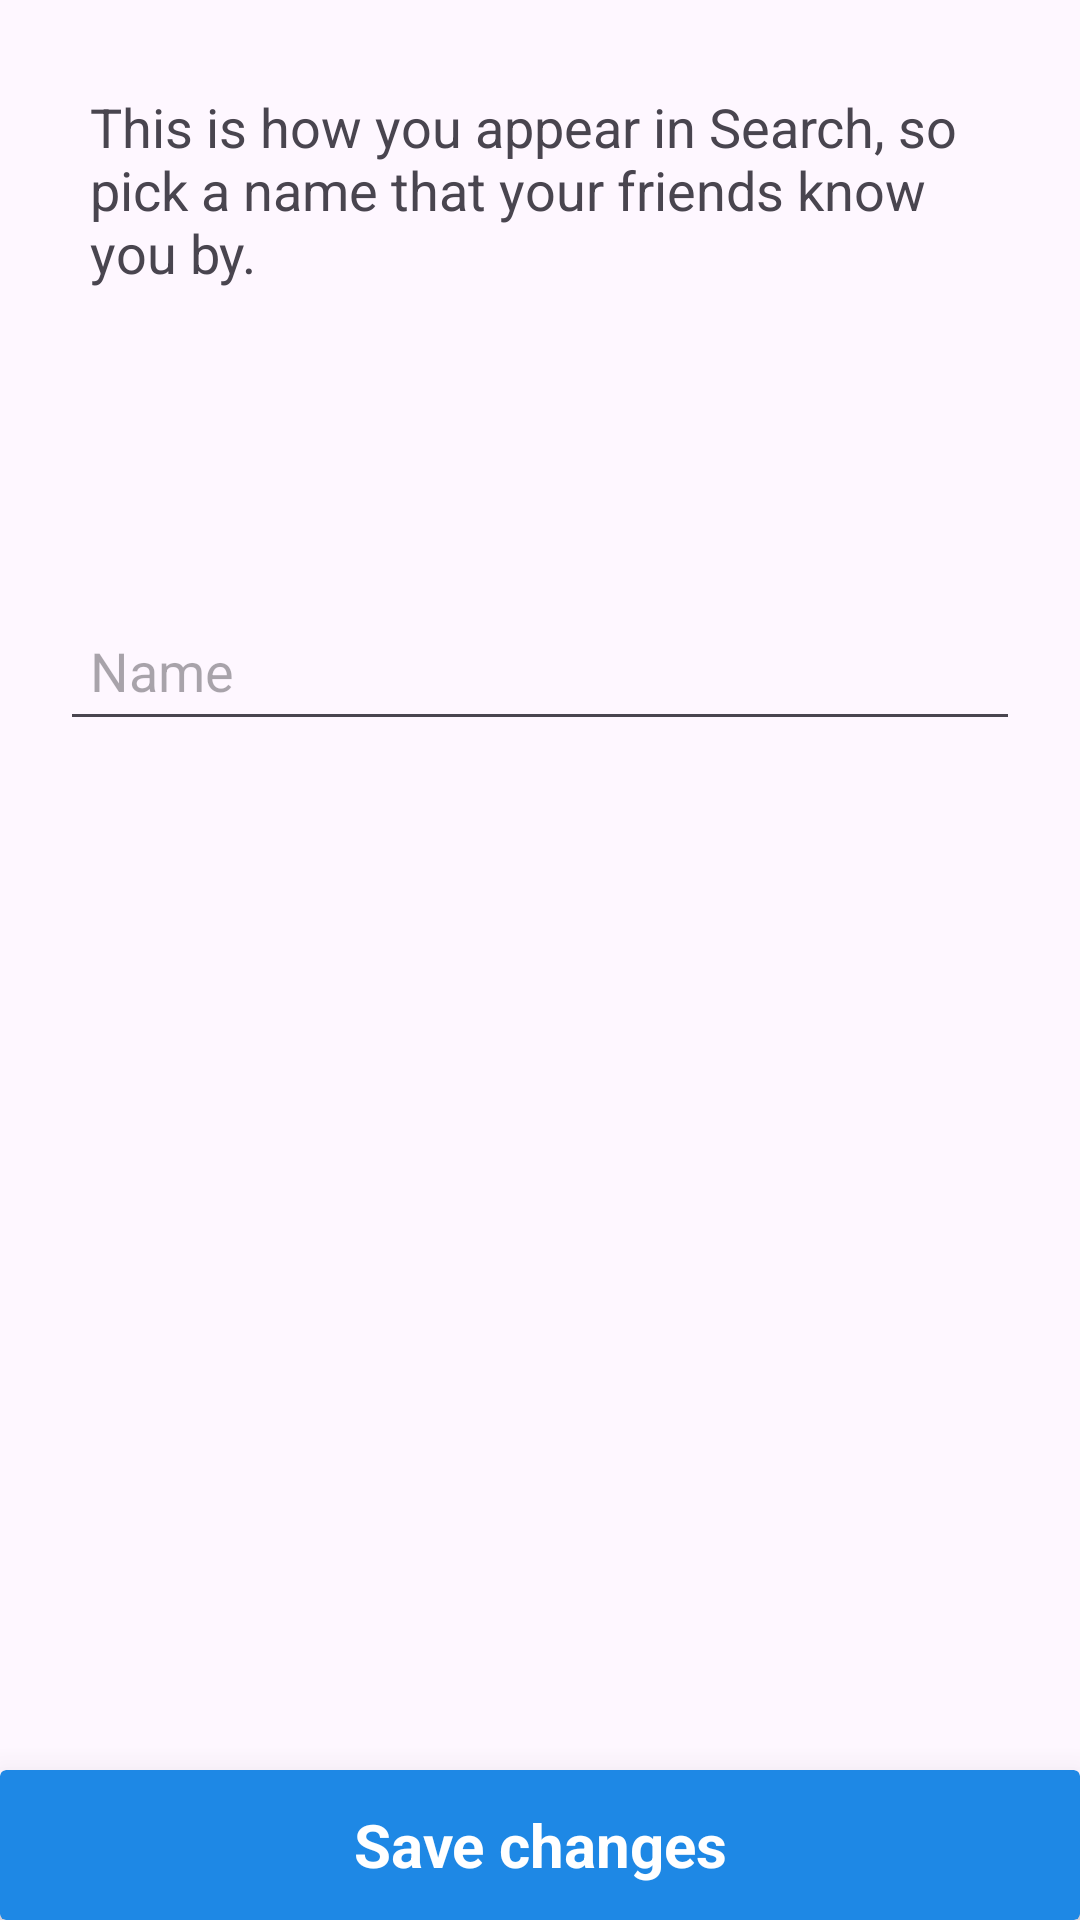

Reconstruct the res/layout file that produces this screen, plus the resources it refers to.
<!-- AndroidManifest.xml: application theme Theme.Gossy -->
<!-- res/layout/fragment_change_name_fragent.xml -->
<androidx.constraintlayout.widget.ConstraintLayout
    xmlns:android="http://schemas.android.com/apk/res/android"
    xmlns:app="http://schemas.android.com/apk/res-auto"
    xmlns:tools="http://schemas.android.com/tools"
    android:layout_width="match_parent"
    android:layout_height="match_parent"
    tools:context=".editAccountActivities.editFragments.ChangeNameFragment">


    <TextView
        android:id="@+id/textView19"
        android:layout_width="match_parent"
        android:layout_height="wrap_content"
        android:textSize="18sp"
        android:padding="20dp"
        android:layout_margin="10dp"
        android:hint="Your name"
        android:layout_marginTop="10dp"
        android:text="This is how you appear in Search, so pick a name that your friends know you by."
        app:layout_constraintEnd_toEndOf="parent"
        app:layout_constraintStart_toStartOf="parent"
        app:layout_constraintTop_toTopOf="parent" />

    <EditText
        android:id="@+id/change_name_et"
        android:layout_width="match_parent"
        android:layout_height="50dp"
        android:ems="10"
        android:hint="Name"
        android:paddingStart="10dp"
        android:paddingEnd="10dp"
        android:layout_margin="20dp"
        android:inputType="text"
        app:layout_constraintBottom_toBottomOf="parent"
        app:layout_constraintEnd_toEndOf="parent"
        app:layout_constraintStart_toStartOf="parent"
        app:layout_constraintTop_toBottomOf="@+id/textView19"
        app:layout_constraintVertical_bias="0.13999999" />

    <androidx.cardview.widget.CardView
        android:id="@+id/upload"
        android:layout_width="match_parent"
        android:layout_height="50dp"
        app:cardBackgroundColor="@color/btnBlue"
        app:cardElevation="20dp"
        app:layout_constraintBottom_toBottomOf="parent"
        app:layout_constraintEnd_toEndOf="parent"
        app:layout_constraintStart_toStartOf="parent"
        app:layout_constraintTop_toTopOf="parent"
        app:layout_constraintVertical_bias="1.0">

        <TextView
            android:id="@+id/textView2"
            android:layout_width="wrap_content"
            android:layout_height="wrap_content"
            android:layout_gravity="center"
            android:gravity="center"
            android:text="Save changes"
            android:textColor="@color/white"
            android:textSize="20sp"
            android:textStyle="bold" />
    </androidx.cardview.widget.CardView>
</androidx.constraintlayout.widget.ConstraintLayout>
<!-- resources referenced by this layout -->
<resources>
  <color name="btnBlue">#1E88E5</color>
  <color name="white">#FFFFFFFF</color>
  <style name="Theme.Gossy" parent="Base.Theme.Gossy" />
  <style name="Base.Theme.Gossy" parent="Theme.Material3.DayNight.NoActionBar">
          
          
      </style>
</resources>
